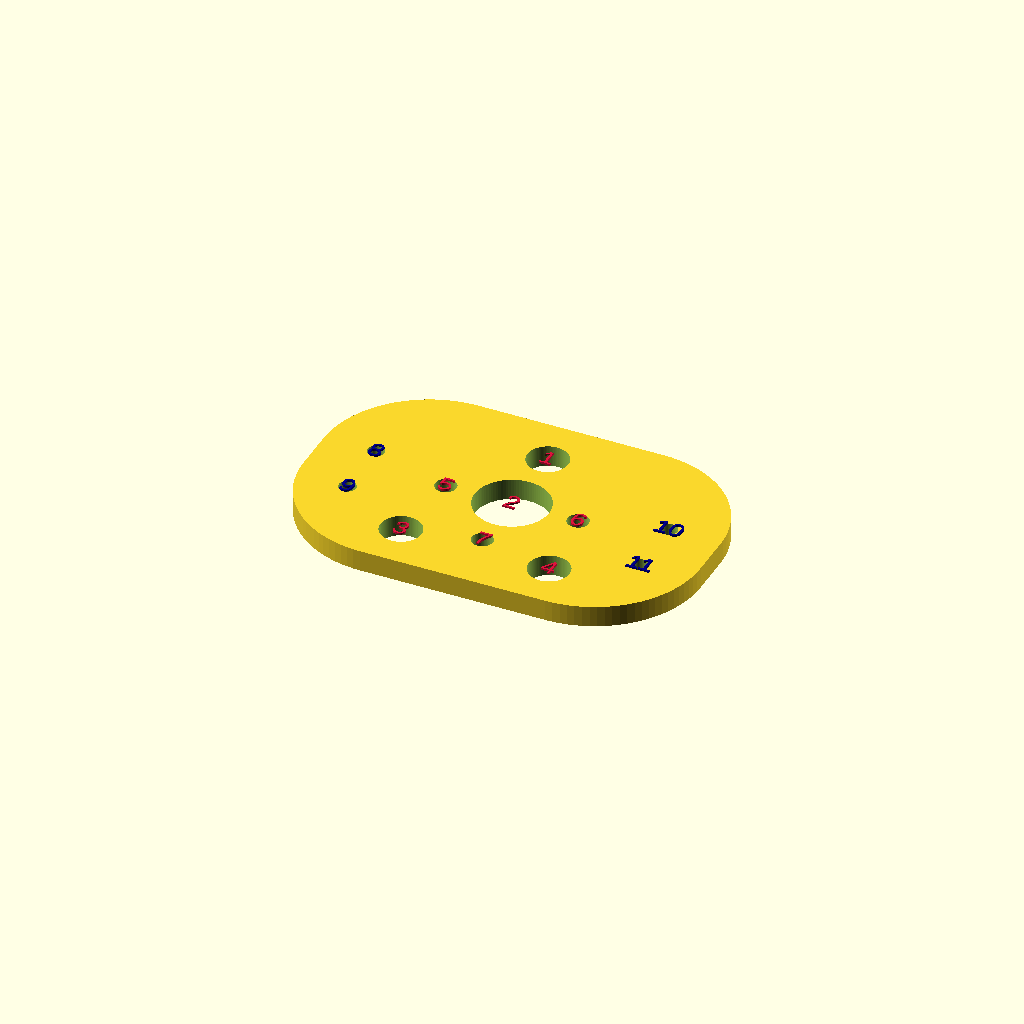
Cell 1 — every parameter at its default value.
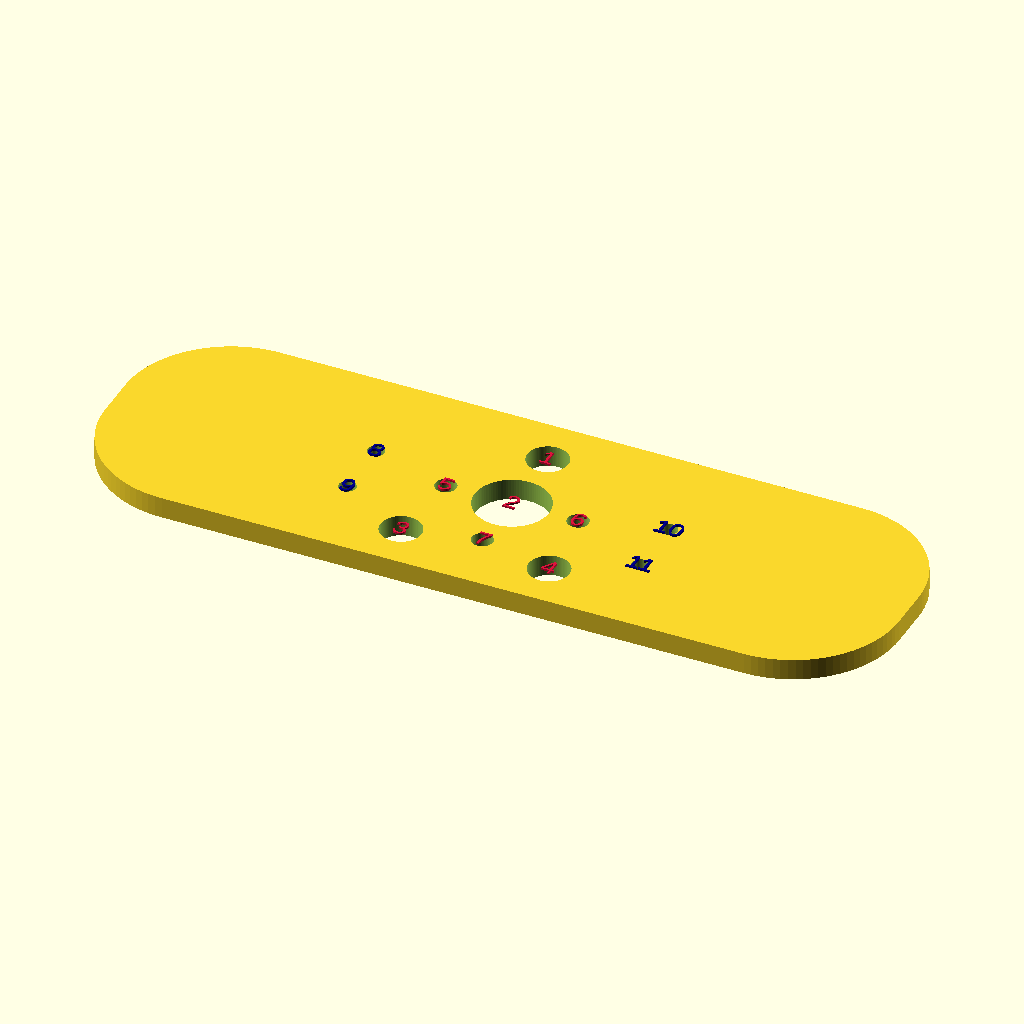
Cell 2 — W set to 150, the other parameters unchanged.
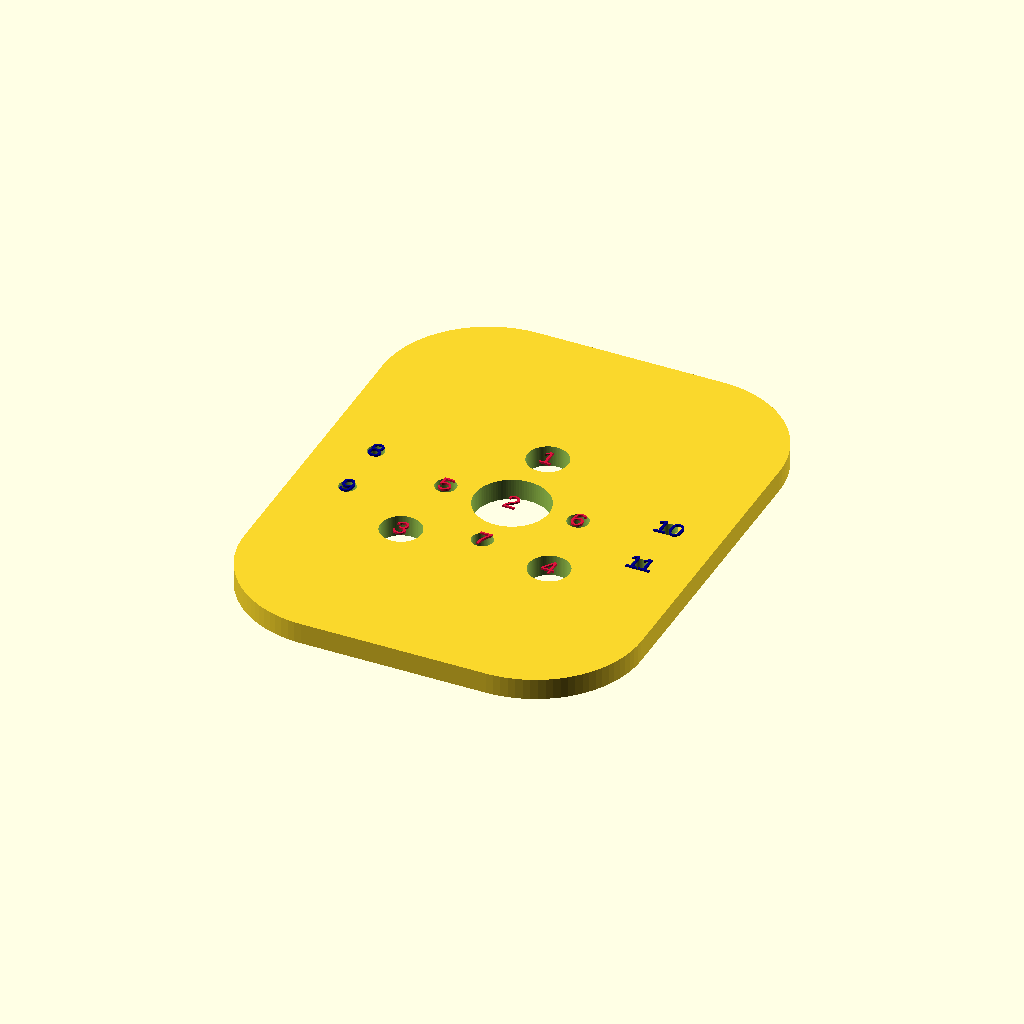
Cell 3: H = 96 (everything else at default).
One fixed orthographic camera (rotation 55°, 0°, 25°; colour scheme Cornfield) for every cell.
The OpenSCAD source (src/openscad/projects/Engine Mount/engine-mount_75x48x4_v8.scad):
// Engine mount plate v3 — rounded body + all holes (no pockets, but keeps outer holes)
// Units: mm
// Reference: engine-mount_75x48x4.scad

$fn = 96;

// Set true to show hole numbers on the plate (F5 preview); set false before F6 / STL export.
show_hole_labels = true;
hole_label_size = 3.5;   // mm, text height
hole_label_height = 0.35; // mm, extrusion on +Z from top face

// ---- Main parameters (known) ----
W = 75;          // overall width
H = 48;          // overall height
T = 4;           // thickness
R = 20;          // corner radius

// ---- Main hole parameters (MEASURE/CONFIRM) ----
// Label # matches on-plate digits when show_hole_labels is true (order = 1 … len).
holes = [
  // [x, y, diameter]
  [   0,  14.5,  7.7],   // label 1 — top hole
  [   0,   0, 14],     // label 2 — center big hole
  [ -14, -15, 7.7],    // label 3 — bottom-left big hole
  [  14, -15, 7.7],    // label 4 — bottom-right big hole
  [ -12.5,   0,  4],     // label 5 — left small hole near center
  [  12.5,   0,  4],     // label 6 — right small hole near center
  [   0, -12,  4]      // label 7 — small bottom-center hole
];

// ---- Outer pocket holes (4 total: 2 left, 2 right) ----
// Labels continue after holes[] (here: 8 … 7+len(pocket_holes)).
pocket_holes = [
  // [x, y, diameter] — same convention as holes[]
  [ -27.7,  4.3, 3.2],   // label 8 — left top
  [ -27.7,  -7.3, 3.2],  // label 9 — left bottom
  [  27.7,  4.3, 3.2],   // label 10 — right top
  [  27.7,  -7.3, 3.2],  // label 11 — right bottom
];

module rounded_rect(w, h, r) {
  hull() {
    for (x = [-w/2 + r, w/2 - r])
      for (y = [-h/2 + r, h/2 - r])
        translate([x, y]) circle(r = r);
  }
}

// Raised digit at hole center (XY), on top face (Z)
module hole_label(n) {
  translate([0, 0, T])
    linear_extrude(height = hole_label_height)
      text(str(n), size = hole_label_size, halign = "center", valign = "center");
}

union() {
  difference() {
    // Solid plate
    linear_extrude(height = T)
      rounded_rect(W, H, R);

    // Through-holes (main pattern)
    for (h = holes)
      translate([h[0], h[1], -0.5])
        cylinder(h = T + 1, d = h[2]);

    // Outer pocket holes
    for (h = pocket_holes)
      translate([h[0], h[1], -0.5])
        cylinder(h = T + 1, d = h[2]);
  }

  if (show_hole_labels) {
    color("crimson")
      for (i = [0 : len(holes) - 1])
        translate([holes[i][0], holes[i][1], 0])
          hole_label(i + 1);
    color("darkblue")
      for (i = [0 : len(pocket_holes) - 1])
        translate([pocket_holes[i][0], pocket_holes[i][1], 0])
          hole_label(len(holes) + i + 1);
  }
}
Parameter table extracted from the source (name, type, default, range or options):
show_hole_labels: bool, default true
hole_label_size: number, default 3.5
hole_label_height: number, default 0.35
W: number, default 75
H: number, default 48
T: number, default 4
R: number, default 20
